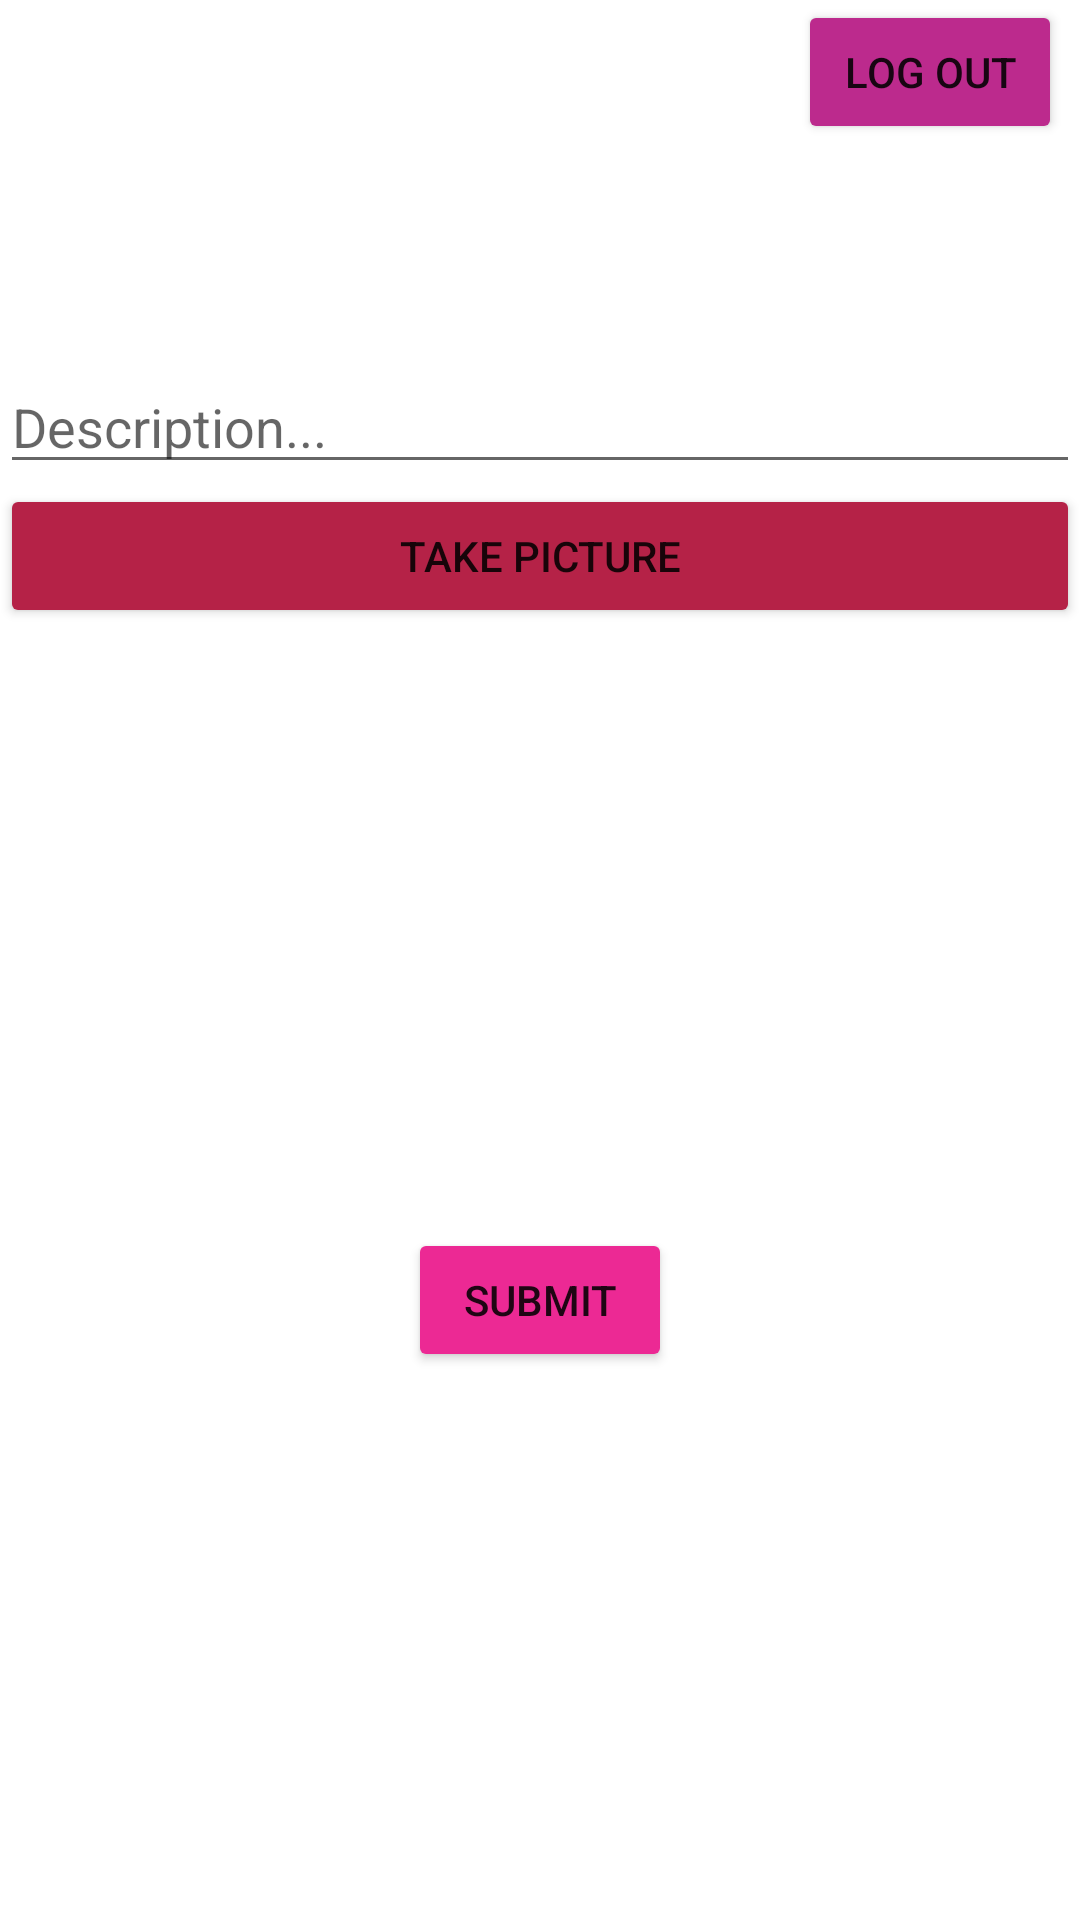

Reconstruct the res/layout file that produces this screen, plus the resources it refers to.
<!-- AndroidManifest.xml: application theme Theme.Parstagram -->
<!-- res/layout/fragment_compose.xml -->
<?xml version="1.0" encoding="utf-8"?>
<androidx.constraintlayout.widget.ConstraintLayout android:layout_width="match_parent"
    android:layout_height="match_parent"
    xmlns:tools="http://schemas.android.com/tools"
    xmlns:app="http://schemas.android.com/apk/res-auto"
    android:orientation="vertical"
    tools:context="ComposeFragment"
    xmlns:android="http://schemas.android.com/apk/res/android">

    <Button
        android:id="@+id/btnlogOut"
        android:layout_width="wrap_content"
        android:layout_height="wrap_content"
        android:layout_marginEnd="6dp"
        android:backgroundTint="#bc2a8d"
        android:text="Log out"
        app:layout_constraintEnd_toEndOf="parent"
        app:layout_constraintTop_toTopOf="parent" />

    <EditText
        android:id="@+id/etDescription"
        android:layout_width="match_parent"
        android:layout_height="wrap_content"
        android:layout_marginTop="120dp"
        android:ems="10"
        android:gravity="start|top"
        android:hint="@string/description"
        android:inputType="textMultiLine"
        app:layout_constraintEnd_toEndOf="parent"
        app:layout_constraintStart_toStartOf="parent"
        app:layout_constraintTop_toTopOf="parent"
        tools:ignore="TouchTargetSizeCheck" />

    <Button
        android:id="@+id/btnTakePicture"
        android:layout_width="match_parent"
        android:layout_height="wrap_content"
        android:backgroundTint="@color/insta_red_hue"
        android:text="@string/take_picture"
        app:layout_constraintEnd_toEndOf="parent"
        app:layout_constraintStart_toStartOf="parent"
        app:layout_constraintTop_toBottomOf="@+id/etDescription" />

    <ImageView
        android:id="@+id/ivPostImage"
        android:layout_width="match_parent"
        android:layout_height="200dp"
        app:layout_constraintEnd_toEndOf="parent"
        app:layout_constraintStart_toStartOf="parent"
        app:layout_constraintTop_toBottomOf="@+id/btnTakePicture"
        tools:srcCompat="@tools:sample/avatars" />

    <Button
        android:id="@+id/btnSubmit"
        android:layout_width="wrap_content"
        android:layout_height="wrap_content"
        android:backgroundTint="#EC2994"
        android:text="Submit"
        app:layout_constraintEnd_toEndOf="parent"
        app:layout_constraintStart_toStartOf="parent"
        app:layout_constraintTop_toBottomOf="@+id/ivPostImage" />

</androidx.constraintlayout.widget.ConstraintLayout>
<!-- resources referenced by this layout -->
<resources>
  <color name="insta_red_hue">#b52247</color>
  <string name="description">Description...</string>
  <string name="take_picture">Take Picture</string>
  <style name="Theme.Parstagram" parent="Theme.MaterialComponents.DayNight.DarkActionBar">
          
          <item name="colorPrimary">@color/my_gradient</item>
          <item name="colorPrimaryVariant">@color/purple_700</item>
          <item name="colorOnPrimary">@color/white</item>
          
          <item name="colorSecondary">@color/teal_200</item>
          <item name="colorSecondaryVariant">@color/teal_700</item>
          <item name="colorOnSecondary">@color/black</item>
          
          <item name="android:statusBarColor" tools:targetApi="l">?attr/colorPrimaryVariant</item>
          
      </style>
  <color name="my_gradient" tools:ignore="ReferenceType">@drawable/gradient_background</color>
  <color name="purple_700">#FF3700B3</color>
  <color name="white">#FFFFFFFF</color>
  <color name="teal_200">#FF03DAC5</color>
  <color name="teal_700">#FF018786</color>
  <color name="black">#FF000000</color>
</resources>
